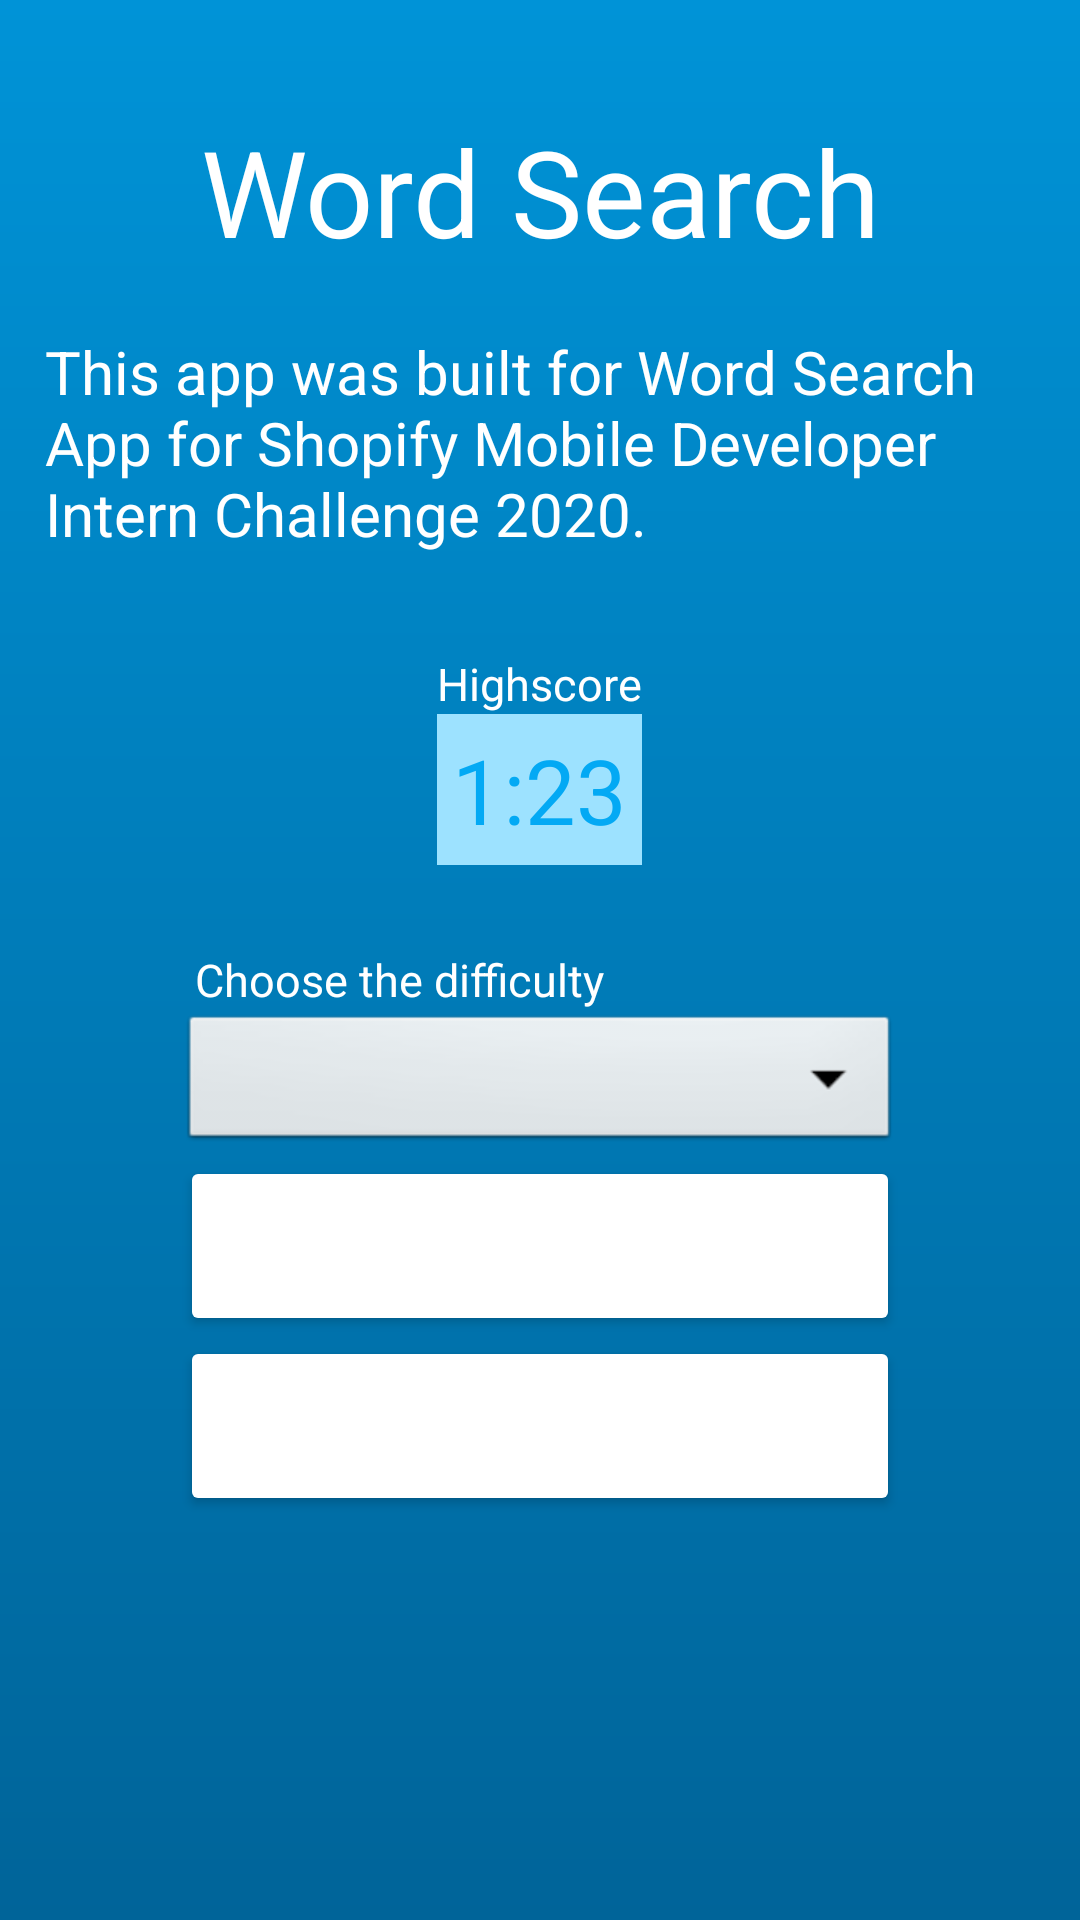

This screen was rendered from an Android layout file. Write that file and the resources it references.
<!-- AndroidManifest.xml: application theme AppTheme -->
<!-- res/layout/activity_menu.xml -->
<?xml version="1.0" encoding="utf-8"?>
<androidx.constraintlayout.widget.ConstraintLayout xmlns:android="http://schemas.android.com/apk/res/android"
    xmlns:app="http://schemas.android.com/apk/res-auto"
    xmlns:tools="http://schemas.android.com/tools"
    android:layout_width="match_parent"
    android:layout_height="match_parent"
    android:background="@drawable/background"
    tools:context=".HelpActivity">

    <ScrollView
        android:layout_width="match_parent"
        android:layout_height="match_parent">

        <LinearLayout
            android:layout_width="match_parent"
            android:layout_height="match_parent"
            android:orientation="vertical"
            tools:context=".MenuActivity">

            <TextView
                android:id="@+id/textView"
                android:layout_width="fill_parent"
                android:layout_height="wrap_content"
                android:layout_marginTop="32dp"
                android:gravity="bottom"
                android:padding="5dp"
                android:text="@string/app_name"
                android:textAlignment="center"
                android:textColor="@android:color/white"
                android:textSize="40sp" />

            <TextView
                android:id="@+id/textView3"
                android:layout_width="fill_parent"
                android:layout_height="wrap_content"
                android:gravity="bottom"
                android:padding="15dp"
                android:text="This app was built for Word Search App for Shopify Mobile Developer Intern Challenge 2020."
                android:textColor="@android:color/white"
                android:textSize="20sp" />

            <TextView
                android:id="@+id/textView2"
                android:layout_width="wrap_content"
                android:layout_height="wrap_content"
                android:layout_gravity="center"
                android:gravity="center"
                android:paddingTop="18dp"
                android:text="Highscore"
                android:textAlignment="center"
                android:textColor="@android:color/white"
                android:textSize="15dp" />

            <TextView
                android:id="@+id/textHighscore"
                android:layout_width="wrap_content"
                android:layout_height="wrap_content"
                android:layout_gravity="center"
                android:layout_marginBottom="10dp"
                android:background="@drawable/letter_selected"
                android:gravity="center"
                android:padding="5dp"
                android:text="1:23"
                android:textAlignment="center"
                android:textColor="#03A9F4"
                android:textSize="30sp" />

            <TextView
                android:id="@+id/textView8"
                android:layout_width="@dimen/menuBtnWidth"
                android:layout_height="wrap_content"
                android:layout_gravity="center_horizontal"
                android:paddingLeft="5dp"
                android:paddingTop="18dp"
                android:text="Choose the difficulty"
                android:textAlignment="textStart"
                android:textColor="@android:color/white"
                android:textSize="15dp" />

            <Spinner
                android:id="@+id/difficulty_spinner"
                android:layout_width="@dimen/menuBtnWidth"
                android:layout_height="wrap_content"
                android:layout_gravity="center_horizontal"
                android:background="@android:drawable/btn_dropdown"
                android:backgroundTint="@color/colorBtnBackground"
                android:gravity="right" />

            <Button
                android:id="@+id/btnPlay"
                android:layout_width="@dimen/menuBtnWidth"
                android:layout_height="@dimen/menuBtnHeight"
                android:layout_gravity="center_horizontal"
                android:backgroundTint="@color/colorBtnBackground"
                android:text="Play"
                android:textColor="#FFFFFF"
                android:textSize="18dp" />

            <Button
                android:id="@+id/btnHelp"
                android:layout_width="@dimen/menuBtnWidth"
                android:layout_height="@dimen/menuBtnHeight"
                android:layout_gravity="center_horizontal"
                android:backgroundTint="@color/colorBtnBackground"
                android:text="Help"
                android:textColor="#FFFFFF"
                android:textSize="18dp" />

        </LinearLayout>
    </ScrollView>
</androidx.constraintlayout.widget.ConstraintLayout>
<!-- resources referenced by this layout -->
<resources>
  <dimen name="menuBtnHeight">60dp</dimen>
  <dimen name="menuBtnWidth">240dp</dimen>
  <!-- drawable background (drawable) -->
  <?xml version="1.0" encoding="utf-8"?>
  <shape xmlns:android="http://schemas.android.com/apk/res/android"
      android:shape="rectangle">
      <gradient
          android:startColor="#0093d7"
          android:endColor="#006499"
          android:angle="270" />
  </shape>
  <!-- drawable letter_selected (drawable) -->
  <?xml version="1.0" encoding="utf-8"?>
  <shape xmlns:android="http://schemas.android.com/apk/res/android"
      android:shape="rectangle" >
  
      <solid android:color="@color/colorSelected" />
  
  </shape>
  <string name="app_name">Word Search</string>
  <style name="AppTheme" parent="Theme.AppCompat.Light.DarkActionBar">
          <item name="colorPrimary">@color/colorPrimary</item>
          <item name="colorPrimaryDark">@color/colorPrimaryDark</item>
          <item name="colorAccent">@color/colorAccent</item>
      </style>
  <color name="colorSelected">#9DE2FF</color>
  <color name="colorPrimary">#007CAD</color>
  <color name="colorPrimaryDark">#00628A</color>
  <color name="colorAccent">#D81B60</color>
</resources>
